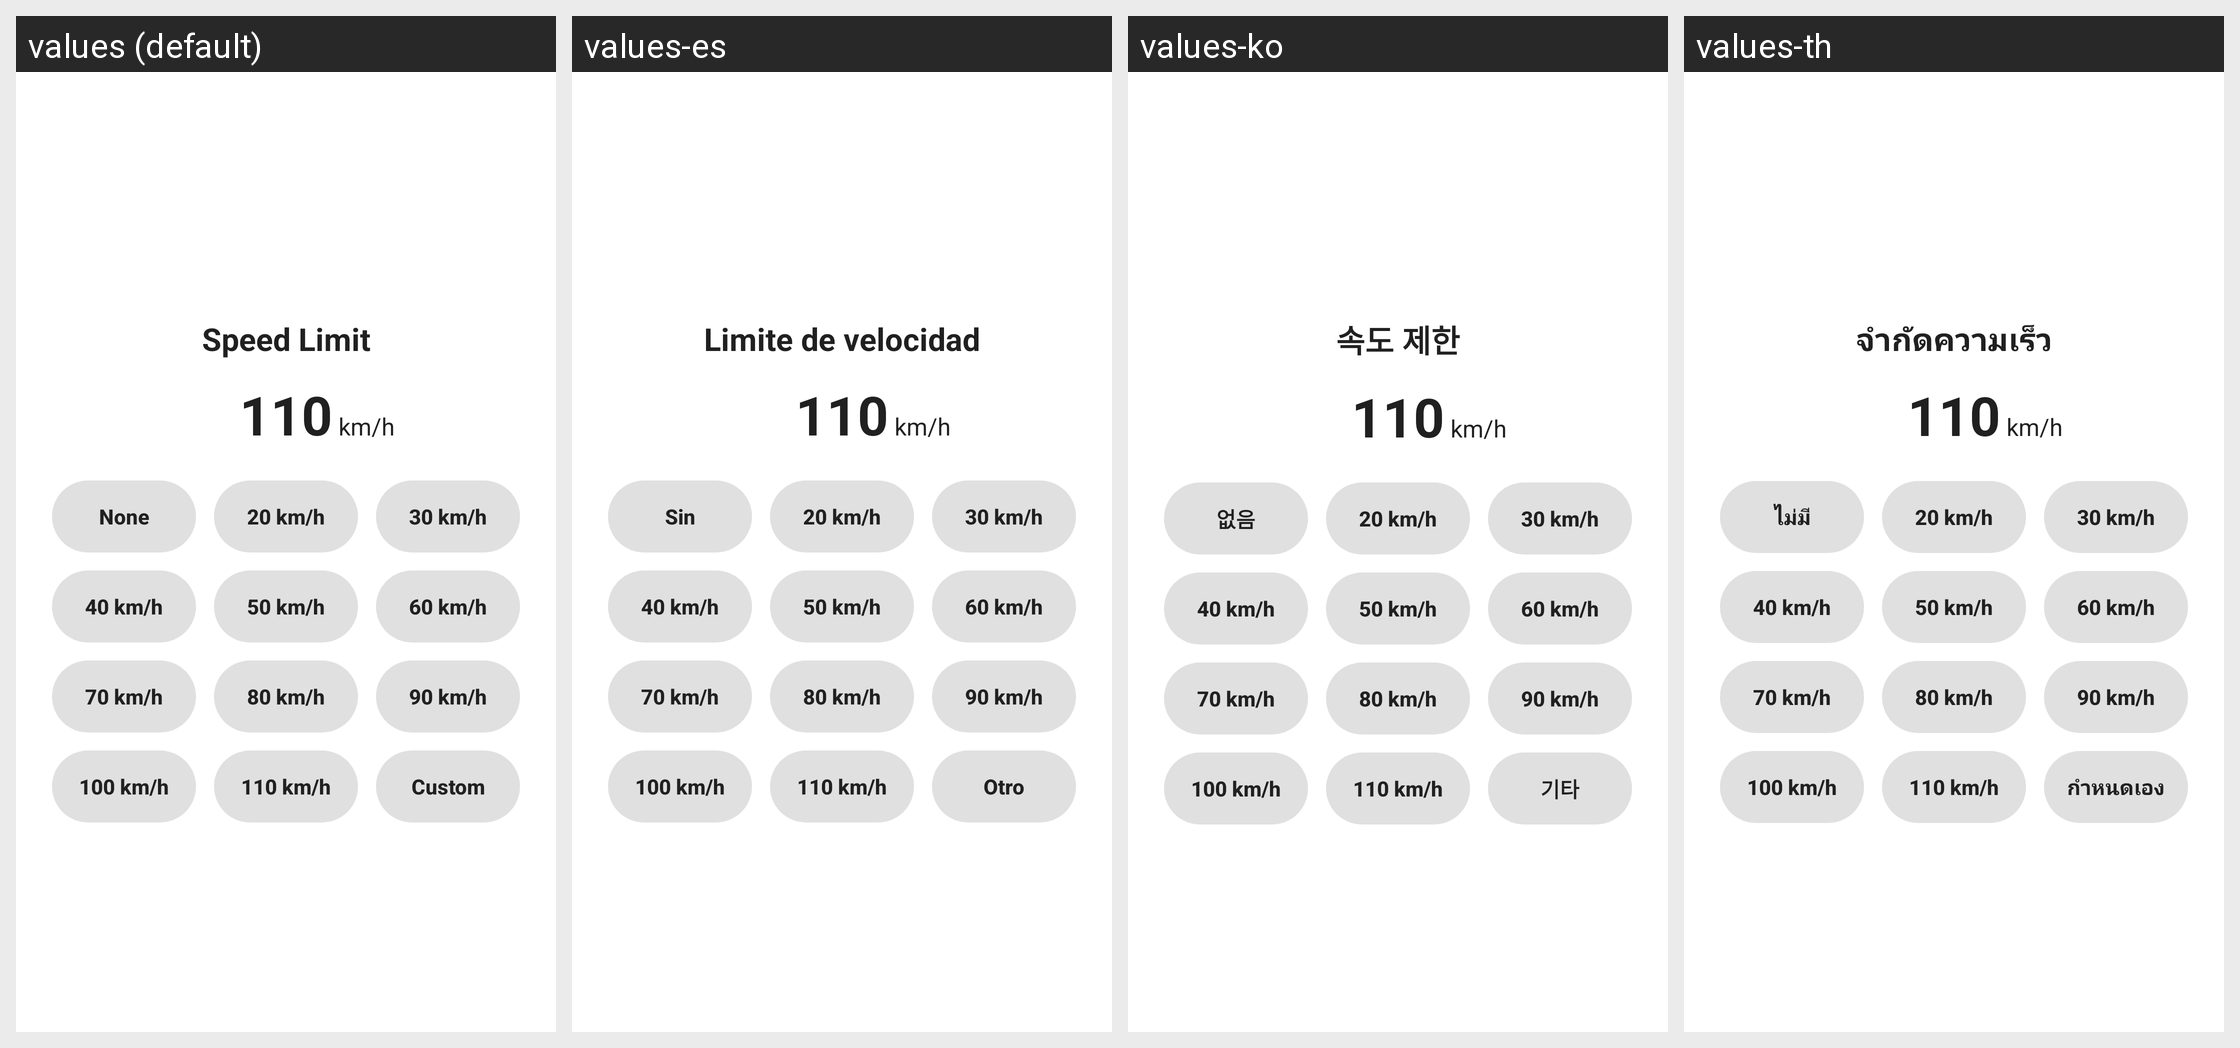

Locale-by-locale string values for the Android screen shown in this grid:
Android screen res/layout/dialog_speed_limit.xml rendered under 4 locales, left to right: values (default), values-es, values-ko, values-th. Device: Nexus 5 (rendered at 1080×1920; each locale shown at half size, 540×960, under a caption strip naming it); theme AppTheme.
Other locales in the repository, not shown: values-ar, values-de, values-en, values-en-rAU, values-en-rCA, values-en-rGB, values-en-rXC, values-es-rUS, values-fi, values-fr, values-fr-rCA, values-hi, values-id, values-in, values-it, values-ja, values-ms, values-my, values-nl, values-pl, values-pt, values-pt-rBR, values-pt-rPT, values-ru, values-tr, values-vi, values-zh, values-zh-rCN, values-zh-rHK, values-zh-rTW.
Strings drawn on this screen, with the default value and each locale's value (text and hints the layout hard-codes, and strings that could not be matched under every locale, appear in the picture but are not listed):

setting_speed_limit
  values: Speed Limit
  values-es: Limite de velocidad
  values-ko: 속도 제한
  values-th: จำกัดความเร็ว

none
  values: None
  values-es: Sin
  values-ko: 없음
  values-th: ไม่มี

custom
  values: Custom
  values-es: Otro
  values-ko: 기타
  values-th: กำหนดเอง
